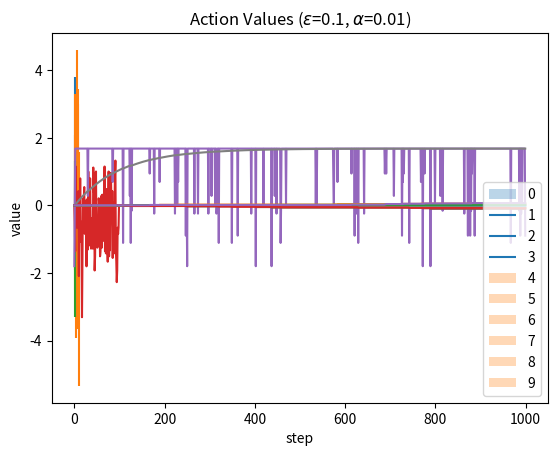

Generate this figure with matplotlib:
import numpy as np
import matplotlib as mpl
import matplotlib.pyplot as plt
import os

os.mkdir('./Images')

def one_armed_bandit(data=False, save=False):
    if isinstance(data, np.ndarray):
            dataset = data
    else: 
        dataset = np.random.randn(100, 1) + np.random.randn(1)
    plt.violinplot(dataset)
    plt.xlabel("Action")
    plt.ylabel("Potential Reward Distribution")
    plt.show()
    if save== True:
        plt.savefig("One_Arm.png")

one_armed_bandit()

def multi_armed_bandit(data =False, save=False, arms=10):
    if isinstance(data, np.ndarray):
            dataset = data
    else: 
        dataset = np.random.randn(100, arms) + np.random.randn(arms)
    plt.violinplot(dataset)
    plt.xlabel("Action")
    plt.ylabel("Potential Reward Distribution")
    plt.show()
    if save== True:
        plt.savefig("Multi_Arms.png")

multi_armed_bandit()

base = np.random.randn(100, 1) + np.random.randn(1)

one_armed_bandit(data = base)

x = []
for i in range(100):
    x.append(np.random.choice(base.squeeze()))

plt.plot(range(100), x)
plt.ylabel("Reward Output")
plt.xlabel("Trial #")
plt.show()

class GreedyBandit():
    def __init__(self, epsilon, alpha, n_arms, n_steps):
        self.epsilon = epsilon
        self.alpha = alpha 
        self.n_arms = n_arms
        self.n_steps = n_steps



    def greedy_epsilon(self, action_values):
        is_greedy = np.random.random() > self.epsilon
        if is_greedy:
            action = np.argmax(action_values)
        else:
            action = np.random.choice(len(action_values))
        return action

    def update_action(self, action_values, action, reward):
        q_t = action_values[action] + self.alpha * (reward - action_values[action])
        return q_t
    
    def multi_armed_bandit(self):
        all_rewards = np.random.normal(np.random.normal(size=self.n_arms))
        q, qs = np.zeros(self.n_arms), np.zeros((self.n_steps, self.n_arms))
        rewards = actions = best = np.zeros(self.n_steps)

        for step in range(self.n_steps):
            action = self.greedy_epsilon(q)
            actions[step] = action

            reward = all_rewards[action]
            rewards[step] = reward

            best_action = np.argmax(all_rewards)
            best[step] - action == best_action

            q[action] = self.update_action(q, action, reward)
            qs[step] = q
            
        results = {'qs': qs, 'actions': actions, 'rewards': rewards,'optimal': best}
        
        return results


n_arms = 10
epsilon = 0.1
alpha = 0.01
n_steps = 1000


result = GreedyBandit(epsilon, alpha, n_arms, n_steps)

results = result.multi_armed_bandit()

plt.plot(results['rewards'])
plt.xlabel('step')
plt.ylabel('reward')
plt.title(f'Observed Reward ($\epsilon$={epsilon}, $\\alpha$={alpha})')
plt.show()

plt.plot(results['qs'])
plt.xlabel('step')
plt.ylabel('value')
plt.title(f'Action Values ($\epsilon$={epsilon}, $\\alpha$={alpha})')
plt.legend(range(n_arms))
plt.show()